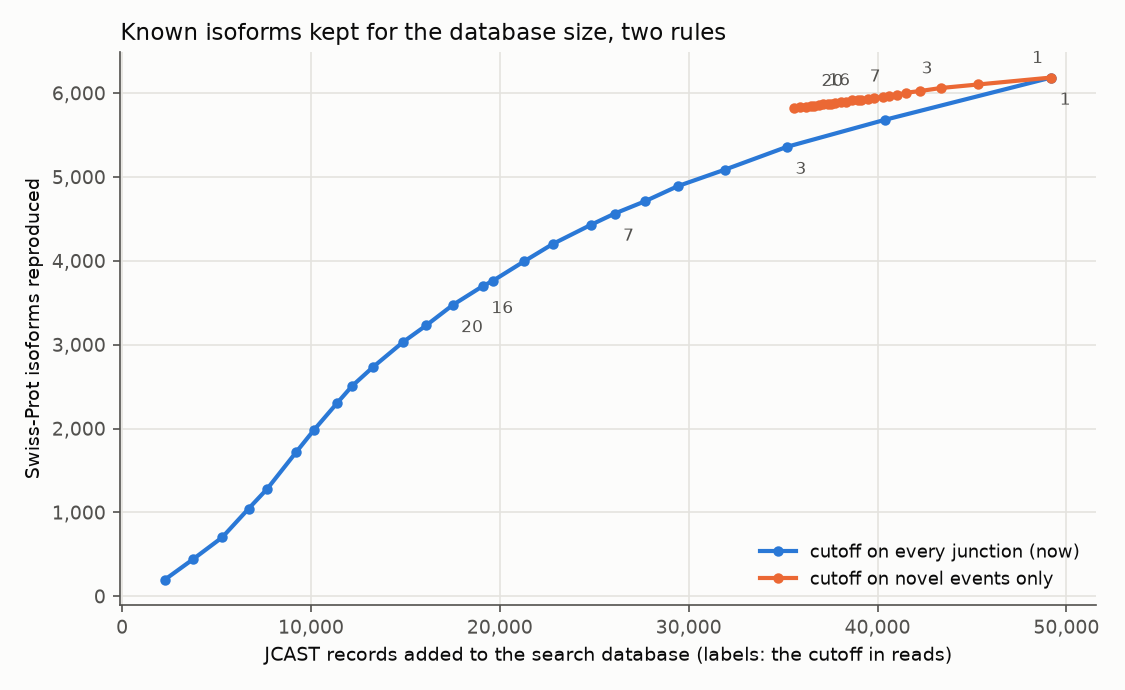

The table this chart was drawn from, first rows:
novel-only cutoff	database records	Swiss-Prot: novel-only	Swiss-Prot: now	GENCODE TPM>=1: novel-only	GENCODE TPM>=1: now	merged, not GENCODE: novel-only	merged, not GENCODE: now
3	43357	6061	5851	2801	2752	15956	18331
7	40612	5965	5694	2762	2697	13344	16853
20	38638	5912	5573	2735	2653	11458	15854
40	37766	5877	5519	2711	2633	10619	15416
100	36922	5861	5466	2683	2614	9821	14992
